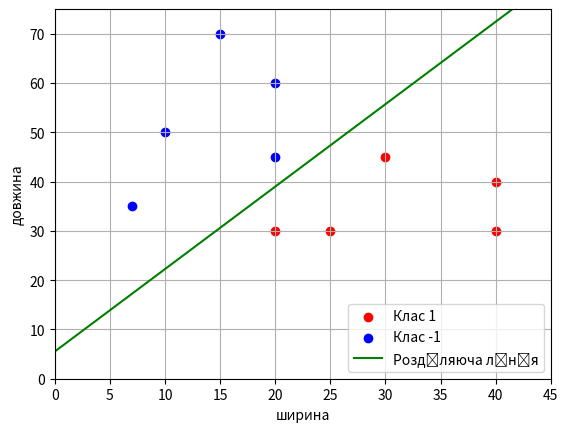

Source code (Python):
import numpy as np
import matplotlib.pyplot as plt

# Вхідні дані
x_train = [[10, 50], [20, 30], [25, 30], [20, 60], [15, 70],
           [40, 40], [30, 45], [20, 45], [40, 30], [7, 35]]

# Додаємо зміщення (w2)
x_train = [x + [1] for x in x_train]
x_train = np.array(x_train)
y_train = np.array([-1, 1, 1, -1, -1, 1, 1, -1, 1, -1])

# Обчислення ваг
#  Loss function: L_i(w) = (1 - y_i * (w^T * x_i))^2
pt = np.sum([x * y for x, y in zip(x_train, y_train)], axis=0)
xxt = np.sum([np.outer(x, x) for x in x_train], axis=0)
w = np.dot(pt, np.linalg.pinv(xxt))  # Використовуємо псевдообернену матрицю

print("Фінальні ваги:", w)

# Формуємо графік розділяючої лінії
line_x = np.linspace(0, 45, 100)
line_y = - (w[0] * line_x + w[2]) / w[1]

# Формуємо точки для класів
x_0 = x_train[y_train == 1, :2]
x_1 = x_train[y_train == -1, :2]

# Візуалізація
plt.scatter(x_0[:, 0], x_0[:, 1], color='red', label='Клас 1')
plt.scatter(x_1[:, 0], x_1[:, 1], color='blue', label='Клас -1')
plt.plot(line_x, line_y, color='green', label='Розділяюча лінія')

plt.xlim([0, 45])
plt.ylim([0, 75])
plt.xlabel("ширина")
plt.ylabel("довжина")
plt.grid(True)
plt.legend()
plt.show()